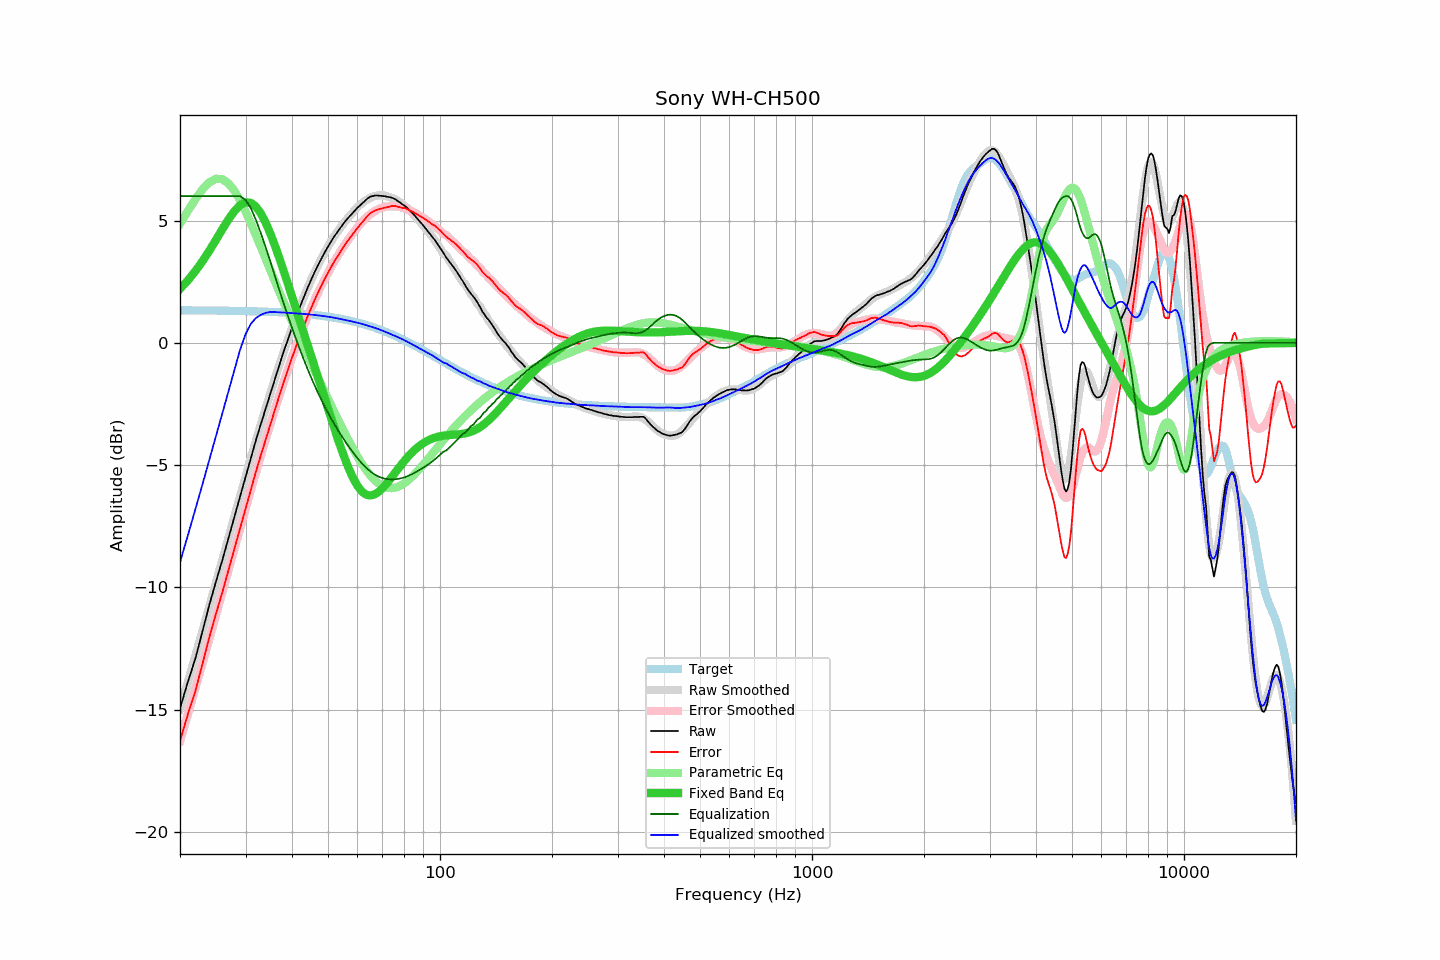

The data file committed next to this chart (first rows):
frequency, raw, error, smoothed, error_smoothed, equalization, parametric_eq, equalized_raw, equalized_smoothed, target
20, -14.96, -16.28, -14.98, -16.30, 6.00, 2.21, -8.96, -8.98, 1.33
21, -13.87, -15.19, -13.88, -15.19, 6.00, 2.55, -7.87, -7.88, 1.33
22, -12.92, -14.24, -12.81, -14.13, 6.00, 2.93, -6.92, -6.81, 1.32
23, -11.80, -13.12, -11.77, -13.09, 6.00, 3.34, -5.80, -5.77, 1.32
24, -10.71, -12.03, -10.77, -12.09, 6.00, 3.77, -4.71, -4.77, 1.32
25, -9.76, -11.07, -9.81, -11.12, 6.00, 4.21, -3.76, -3.81, 1.32
26, -8.89, -10.20, -8.88, -10.19, 6.00, 4.65, -2.89, -2.88, 1.31
27, -7.99, -9.30, -7.98, -9.29, 6.00, 5.05, -1.99, -1.98, 1.31
28, -7.11, -8.41, -7.12, -8.42, 6.00, 5.39, -1.11, -1.12, 1.31
29, -6.30, -7.60, -6.29, -7.59, 6.00, 5.63, -0.30, -0.29, 1.30
30, -5.50, -6.79, -5.50, -6.79, 5.84, 5.75, 0.34, 0.34, 1.30
31, -4.71, -6.00, -4.74, -6.03, 5.51, 5.72, 0.80, 0.77, 1.29
32, -3.99, -5.27, -4.01, -5.30, 5.03, 5.57, 1.04, 1.01, 1.29
33, -3.32, -4.59, -3.33, -4.61, 4.48, 5.29, 1.16, 1.14, 1.28
34, -2.69, -3.96, -2.68, -3.95, 3.90, 4.91, 1.22, 1.22, 1.27
35, -2.09, -3.35, -2.06, -3.32, 3.32, 4.46, 1.23, 1.26, 1.26
36, -1.48, -2.73, -1.46, -2.72, 2.72, 3.97, 1.24, 1.26, 1.26
37, -0.91, -2.15, -0.90, -2.15, 2.15, 3.46, 1.24, 1.25, 1.25
38, -0.37, -1.60, -0.37, -1.61, 1.61, 2.93, 1.24, 1.24, 1.24
39, 0.13, -1.09, 0.13, -1.10, 1.10, 2.41, 1.23, 1.23, 1.23
40, 0.60, -0.61, 0.60, -0.62, 0.62, 1.90, 1.22, 1.21, 1.22
41, 1.04, -0.16, 1.04, -0.16, 0.16, 1.39, 1.21, 1.20, 1.21
42, 1.46, 0.27, 1.46, 0.27, -0.27, 0.90, 1.20, 1.19, 1.19
43, 1.85, 0.67, 1.85, 0.67, -0.67, 0.41, 1.18, 1.18, 1.18
44, 2.22, 1.06, 2.22, 1.05, -1.05, -0.06, 1.17, 1.17, 1.17
45, 2.56, 1.41, 2.56, 1.41, -1.41, -0.52, 1.16, 1.15, 1.15
46, 2.88, 1.75, 2.88, 1.74, -1.74, -0.98, 1.14, 1.14, 1.14
47, 3.17, 2.05, 3.17, 2.05, -2.05, -1.42, 1.12, 1.12, 1.12
48, 3.44, 2.34, 3.45, 2.34, -2.34, -1.86, 1.10, 1.10, 1.10
49, 3.70, 2.62, 3.70, 2.61, -2.61, -2.29, 1.09, 1.09, 1.09
50, 3.93, 2.87, 3.93, 2.87, -2.87, -2.70, 1.07, 1.07, 1.07
51, 4.15, 3.11, 4.15, 3.11, -3.11, -3.11, 1.05, 1.05, 1.05
52, 4.35, 3.33, 4.35, 3.33, -3.33, -3.50, 1.02, 1.02, 1.03
53, 4.53, 3.53, 4.54, 3.54, -3.54, -3.88, 0.99, 1.00, 1.00
54, 4.70, 3.72, 4.71, 3.74, -3.74, -4.24, 0.97, 0.97, 0.98
55, 4.87, 3.92, 4.87, 3.92, -3.92, -4.58, 0.95, 0.95, 0.96
56, 5.02, 4.09, 5.03, 4.10, -4.10, -4.90, 0.92, 0.92, 0.93
57, 5.15, 4.24, 5.17, 4.27, -4.27, -5.18, 0.88, 0.90, 0.91
58, 5.28, 4.40, 5.30, 4.43, -4.43, -5.44, 0.85, 0.87, 0.88
59, 5.40, 4.55, 5.43, 4.58, -4.58, -5.66, 0.82, 0.85, 0.86
60, 5.52, 4.70, 5.54, 4.72, -4.72, -5.85, 0.80, 0.82, 0.83
61, 5.62, 4.82, 5.64, 4.85, -4.85, -6.00, 0.77, 0.79, 0.80
62, 5.72, 4.95, 5.73, 4.97, -4.97, -6.11, 0.75, 0.76, 0.77
63, 5.82, 5.09, 5.81, 5.08, -5.08, -6.19, 0.74, 0.73, 0.74
64, 5.91, 5.21, 5.88, 5.18, -5.18, -6.23, 0.74, 0.70, 0.71
65, 5.97, 5.30, 5.93, 5.26, -5.26, -6.24, 0.71, 0.67, 0.67
66, 6.00, 5.36, 5.97, 5.34, -5.34, -6.23, 0.67, 0.63, 0.64
67, 6.02, 5.42, 6.00, 5.40, -5.40, -6.19, 0.62, 0.60, 0.61
68, 6.02, 5.45, 6.02, 5.46, -5.46, -6.12, 0.57, 0.57, 0.57
69, 6.01, 5.48, 6.03, 5.50, -5.50, -6.04, 0.52, 0.53, 0.54
70, 6.00, 5.50, 6.03, 5.53, -5.53, -5.95, 0.47, 0.50, 0.50
71, 5.99, 5.53, 6.02, 5.56, -5.56, -5.85, 0.44, 0.46, 0.47
72, 5.97, 5.55, 5.99, 5.57, -5.57, -5.74, 0.40, 0.42, 0.43
73, 5.95, 5.56, 5.96, 5.58, -5.58, -5.63, 0.37, 0.38, 0.39
74, 5.94, 5.59, 5.93, 5.59, -5.59, -5.51, 0.36, 0.34, 0.35
75, 5.90, 5.59, 5.89, 5.58, -5.58, -5.40, 0.32, 0.31, 0.31
76, 5.86, 5.59, 5.85, 5.58, -5.58, -5.28, 0.29, 0.27, 0.27
77, 5.79, 5.56, 5.80, 5.57, -5.57, -5.17, 0.23, 0.23, 0.23
78, 5.74, 5.55, 5.75, 5.55, -5.55, -5.06, 0.19, 0.19, 0.19
79, 5.67, 5.52, 5.69, 5.53, -5.53, -4.95, 0.14, 0.16, 0.15
... 553 more rows
